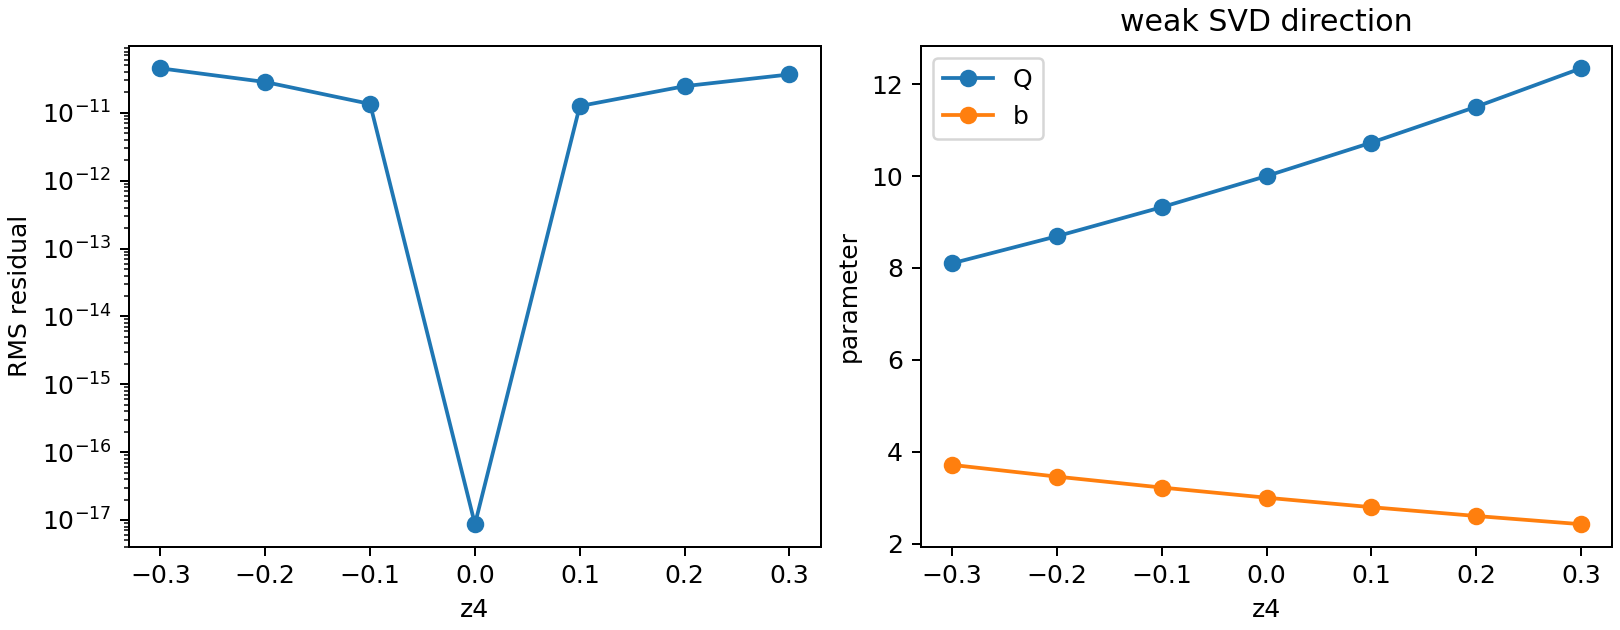

Values plotted in this chart, from the file beside it:
z4, rms, tau0_mpa, R_mpa, Q_mpa, b
-0.3, 4.52671548880813e-11, 40, 18.78, 8.1, 3.714
-0.2, 2.8414732546193637e-11, 40, 18.78, 8.69, 3.459
-0.1, 1.3495368228198498e-11, 40, 18.78, 9.322, 3.221
0.0, 8.65209268803739e-18, 40, 18.78, 10, 3
0.1, 1.25678606529991e-11, 40, 18.78, 10.73, 2.794
0.2, 2.468167210621865e-11, 40, 18.78, 11.51, 2.602
0.3, 3.677052765173302e-11, 40, 18.78, 12.35, 2.423
